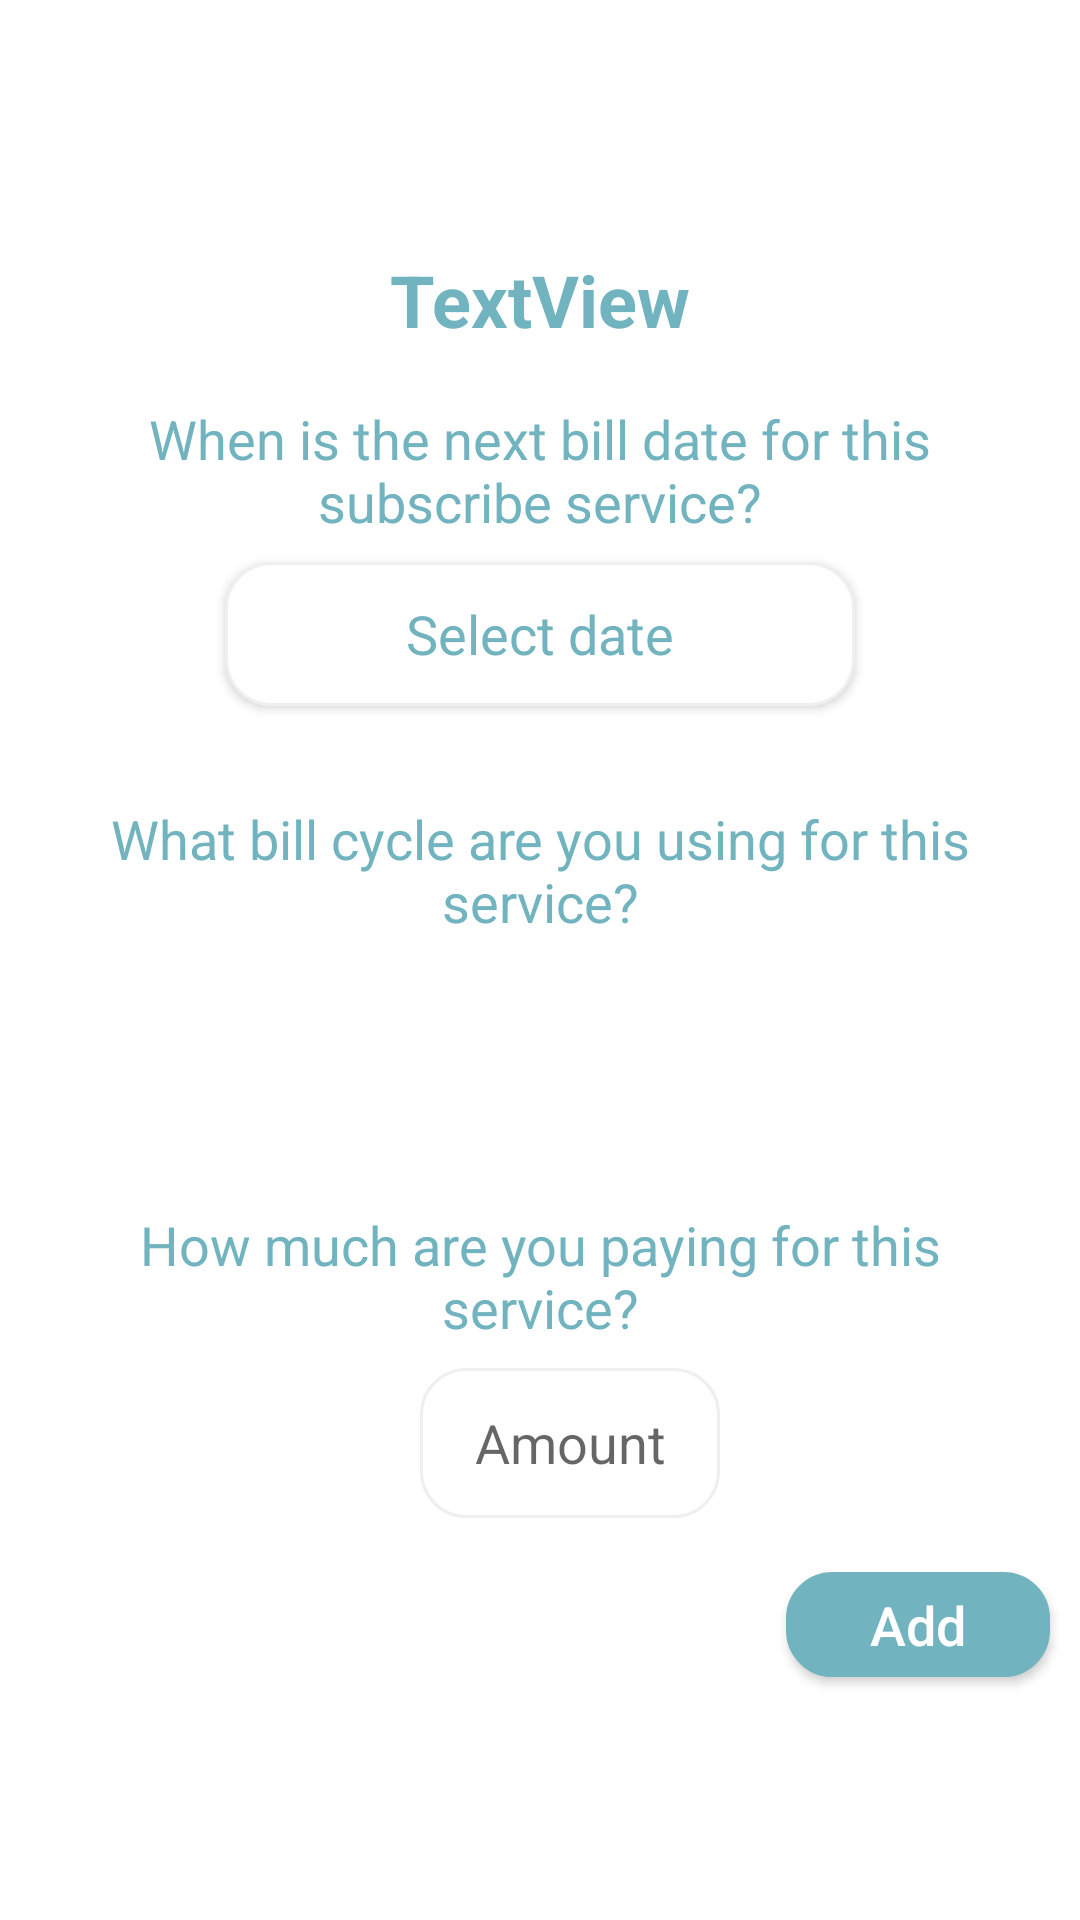

Here is an Android app screen rendered from its layout file. Give the layout XML and the strings, colors and styles it references.
<!-- AndroidManifest.xml: application theme AppTheme -->
<!-- res/layout/activity_add_service.xml -->
<?xml version="1.0" encoding="utf-8"?>
<androidx.constraintlayout.widget.ConstraintLayout xmlns:android="http://schemas.android.com/apk/res/android"
    xmlns:app="http://schemas.android.com/apk/res-auto"
    xmlns:tools="http://schemas.android.com/tools"
    android:layout_width="match_parent"
    android:layout_height="match_parent"
    android:background="@color/colorWhite"
    tools:context=".AddService">

    <ImageButton
        android:id="@+id/back"
        android:layout_width="40dp"
        android:layout_height="30dp"
        android:layout_marginStart="5dp"
        android:layout_marginLeft="5dp"
        android:layout_marginTop="5dp"
        android:background="@drawable/greenview"
        android:visibility="gone"
        app:layout_constraintStart_toStartOf="parent"
        app:layout_constraintTop_toTopOf="parent"
        app:srcCompat="@drawable/ic_back_24dp" />

    <TextView
        android:id="@+id/name"
        android:layout_width="wrap_content"
        android:layout_height="wrap_content"
        android:layout_marginBottom="5dp"
        android:text="TextView"
        android:textColor="@color/colorPrimary"
        android:textSize="24sp"
        android:textStyle="bold"
        app:layout_constraintBottom_toTopOf="@+id/view"
        app:layout_constraintEnd_toEndOf="parent"
        app:layout_constraintStart_toStartOf="parent" />

    <ScrollView
        android:id="@+id/view"
        android:layout_width="match_parent"
        android:layout_height="wrap_content"
        android:layout_marginStart="10dp"
        android:layout_marginLeft="10dp"
        android:layout_marginEnd="10dp"
        android:layout_marginRight="10dp"
        android:background="@drawable/greyview"
        android:padding="5dp"
        app:layout_constraintBottom_toBottomOf="parent"
        app:layout_constraintEnd_toEndOf="parent"
        app:layout_constraintHorizontal_bias="1.0"
        app:layout_constraintStart_toStartOf="parent"
        app:layout_constraintTop_toTopOf="parent">

        <androidx.constraintlayout.widget.ConstraintLayout
            android:layout_width="match_parent"
            android:layout_height="match_parent"
            android:orientation="vertical">

            <TextView
                android:id="@+id/what"
                android:layout_width="0dp"
                android:layout_height="wrap_content"
                android:layout_marginStart="2dp"
                android:layout_marginLeft="2dp"
                android:layout_marginTop="8dp"
                android:layout_marginEnd="2dp"
                android:layout_marginRight="2dp"
                android:gravity="center_horizontal"
                android:text="When is the next bill date for this subscribe service?"
                android:textColor="@color/colorPrimary"
                android:textSize="18sp"
                app:layout_constraintBottom_toTopOf="@+id/date"
                app:layout_constraintEnd_toEndOf="parent"
                app:layout_constraintStart_toStartOf="parent"
                app:layout_constraintTop_toTopOf="parent" />

            <Button
                android:id="@+id/date"
                android:layout_width="wrap_content"
                android:layout_height="wrap_content"
                android:layout_marginTop="8dp"
                android:layout_marginBottom="16dp"
                android:background="@drawable/whiteview"
                android:ems="10"
                android:text="Select date"
                android:textAllCaps="false"
                android:textAppearance="@style/TextAppearance.AppCompat.Body1"
                android:textColor="@color/colorPrimary"
                android:textSize="18sp"
                app:layout_constraintBottom_toTopOf="@+id/cycle"
                app:layout_constraintEnd_toEndOf="parent"
                app:layout_constraintStart_toStartOf="parent"
                app:layout_constraintTop_toBottomOf="@+id/what" />

            <TextView
                android:id="@+id/cycle"
                android:layout_width="0dp"
                android:layout_height="wrap_content"
                android:layout_marginStart="2dp"
                android:layout_marginLeft="2dp"
                android:layout_marginTop="16dp"
                android:layout_marginEnd="2dp"
                android:layout_marginRight="2dp"
                android:gravity="center_horizontal"
                android:text="What bill cycle are you using for this service?"
                android:textColor="@color/colorPrimary"
                android:textSize="18sp"
                app:layout_constraintBottom_toTopOf="@+id/billCycle"
                app:layout_constraintEnd_toEndOf="parent"
                app:layout_constraintStart_toStartOf="parent"
                app:layout_constraintTop_toBottomOf="@+id/date" />

            <Spinner
                android:id="@+id/billCycle"
                android:layout_width="wrap_content"
                android:layout_height="50dp"
                android:layout_marginTop="8dp"
                android:layout_marginBottom="16dp"
                android:background="@drawable/whiteview"
                android:ems="10"
                android:gravity="center_horizontal|center_vertical"
                android:textAllCaps="false"
                android:textAppearance="@style/TextAppearance.AppCompat.Body1"
                android:textColor="@color/colorPrimary"
                android:textSize="18sp"
                app:layout_constraintBottom_toTopOf="@+id/fee"
                app:layout_constraintEnd_toEndOf="parent"
                app:layout_constraintStart_toStartOf="parent"
                app:layout_constraintTop_toBottomOf="@+id/cycle" />

            <TextView
                android:id="@+id/fee"
                android:layout_width="0dp"
                android:layout_height="wrap_content"
                android:layout_marginStart="2dp"
                android:layout_marginLeft="2dp"
                android:layout_marginTop="16dp"
                android:layout_marginEnd="2dp"
                android:layout_marginRight="2dp"
                android:gravity="center_horizontal"
                android:text="How much are you paying for this service?"
                android:textColor="@color/colorPrimary"
                android:textSize="18sp"
                app:layout_constraintBottom_toTopOf="@+id/amount"
                app:layout_constraintEnd_toEndOf="parent"
                app:layout_constraintStart_toStartOf="parent"
                app:layout_constraintTop_toBottomOf="@id/billCycle" />

            <Spinner
                android:id="@+id/currency2"
                android:layout_width="wrap_content"
                android:layout_height="50dp"
                android:layout_marginTop="8dp"
                android:layout_marginEnd="2dp"
                android:layout_marginRight="2dp"
                android:background="@drawable/whiteview"
                android:ems="10"
                android:gravity="center_horizontal|center_vertical"
                android:textAllCaps="false"
                android:textAppearance="@style/TextAppearance.AppCompat.Body1"
                android:textColor="@color/colorPrimary"
                android:textSize="18sp"
                android:visibility="gone"
                app:layout_constraintEnd_toStartOf="@+id/amount"
                app:layout_constraintTop_toBottomOf="@+id/fee" />

            <EditText
                android:id="@+id/amount"
                android:layout_width="100dp"
                android:layout_height="50dp"
                android:layout_marginStart="20dp"
                android:layout_marginLeft="20dp"
                android:layout_marginTop="8dp"
                android:layout_marginBottom="8dp"
                android:background="@drawable/whiteview"
                android:ems="10"
                android:gravity="center_horizontal|center_vertical"
                android:hint="Amount"
                android:inputType="number|numberDecimal"
                android:paddingLeft="5dp"
                android:paddingRight="5dp"
                android:textColor="@color/colorPrimary"
                app:layout_constraintBottom_toBottomOf="parent"
                app:layout_constraintEnd_toEndOf="parent"
                app:layout_constraintStart_toStartOf="parent"
                app:layout_constraintTop_toBottomOf="@+id/fee" />

            <TextView
                android:id="@+id/currency"
                android:layout_width="wrap_content"
                android:layout_height="wrap_content"
                android:layout_marginEnd="2dp"
                android:layout_marginRight="2dp"
                android:textColor="@color/colorPrimary"
                android:textSize="18sp"
                app:layout_constraintBottom_toBottomOf="@+id/amount"
                app:layout_constraintEnd_toStartOf="@+id/amount"
                app:layout_constraintTop_toTopOf="@+id/amount" />


        </androidx.constraintlayout.widget.ConstraintLayout>
    </ScrollView>

    <Button
        android:id="@+id/add"
        android:layout_width="wrap_content"
        android:layout_height="35dp"
        android:layout_marginTop="5dp"
        android:layout_marginEnd="10dp"
        android:layout_marginRight="10dp"
        android:background="@drawable/greenview"
        android:text="Add"
        android:textAllCaps="false"
        android:textColor="#FFFFFF"
        android:textSize="18sp"
        app:layout_constraintEnd_toEndOf="parent"
        app:layout_constraintTop_toBottomOf="@+id/view" />


</androidx.constraintlayout.widget.ConstraintLayout>
<!-- resources referenced by this layout -->
<resources>
  <color name="colorPrimary">#71b3be</color>
  <color name="colorWhite">#FFFFFF</color>
  <!-- drawable greenview (drawable-v24) -->
  <selector xmlns:android="http://schemas.android.com/apk/res/android" >
      <item >
          <shape android:shape="rectangle"  >
              <solid android:color="@color/colorPrimary" />
              <corners android:radius="15dp" />
              <stroke android:width="1dip" android:color="@color/colorPrimary"  />
          </shape>
      </item>
  </selector>
  <!-- drawable whiteview (drawable-v24) -->
  <selector xmlns:android="http://schemas.android.com/apk/res/android" >
      <item >
          <shape android:shape="rectangle"  >
              <solid android:color="@color/colorWhite" />
              <corners android:radius="15dp" />
              <stroke android:width="1dip" android:color="#EFEFEF"  />
          </shape>
      </item>
  </selector>
  <style name="AppTheme" parent="Theme.AppCompat.Light.DarkActionBar">
          
          <item name="colorPrimary">@color/colorPrimary</item>
          <item name="colorPrimaryDark">@color/colorPrimaryDark</item>
          <item name="colorAccent">@color/colorAccent</item>
      </style>
  <color name="colorPrimaryDark">#60A5B0</color>
  <color name="colorAccent">#60A5B0</color>
</resources>
